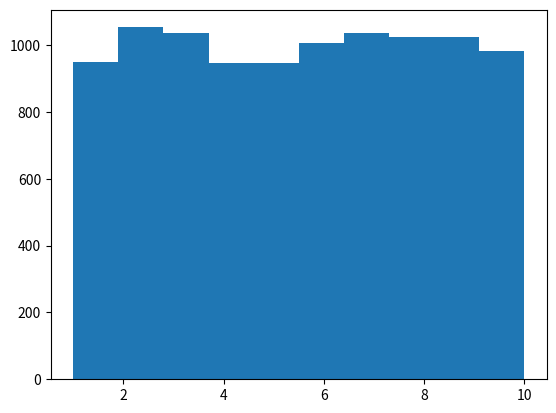

Write the Python code that produced this figure.
# Q. サイコロを作ろう！！  
# import numpy as np # arange用
import random #乱数発生用
import matplotlib.pyplot as plt #ヒストグラム用



# サイコロオブジェクト Diceの定義
# Dice は6面のサイコロ， randomライブラリをimport


class Dice:
    def shoot(self):
        return random.randint(1,6)
    
sai = Dice() #Diceクラスのインスタンス化

sai.shoot() #メソッドの呼び出し

# サイコロを五回振ってみよう
x=[]
for i in range(10): # 10回繰り返し．rrangeで指定
    x.append(sai.shoot()) #list用メソッドappendを使う
    # 単純な記録はこのコードが速いらしい
x #結果の呼び出し



# faceを引数にした　x面体サイコロ

class Dice:
    def __init__(self, face):
        self.face = face
        print("This dice has",face,"faces" )
    def shoot(self):
        return random.randint(1, self.face)
    
sai10 = Dice(10) # 10面体サイコロ

sai10.shoot()

x=[]
for i in range(20):
    x.append(sai10.shoot())
x

# サイコロ振りの可視化
# サイコロ10000回振り
x=[]
for i in range(10000):
    x.append(sai10.shoot())
# ヒストグラムを出力
plt.hist(x)




